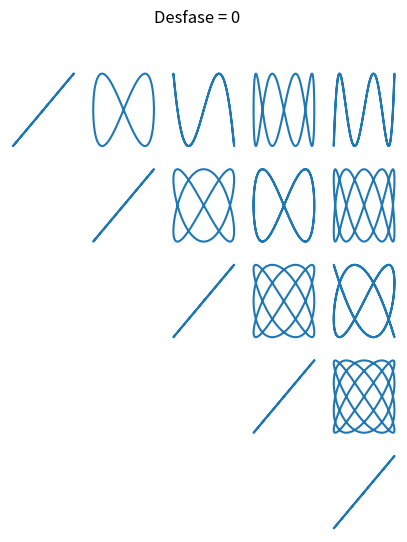
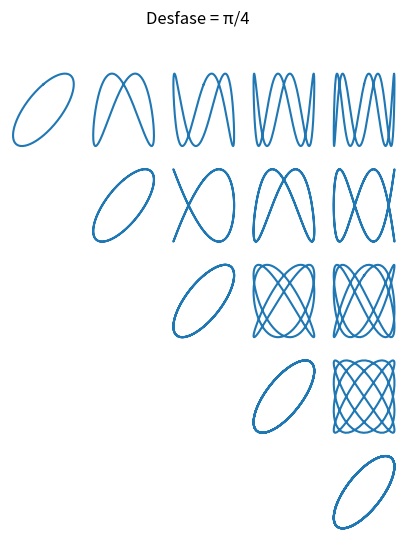
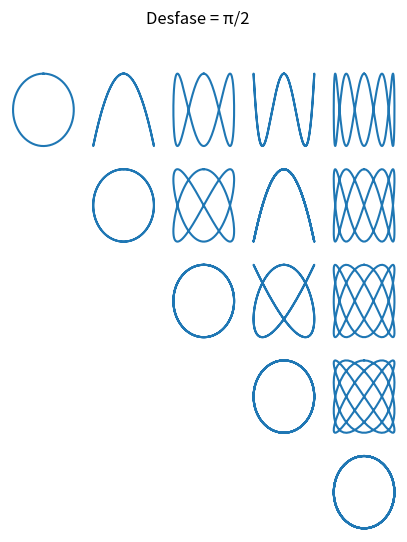

Here is the Python script that generated these plots, in order:
import matplotlib.pyplot as plt
import numpy as np

def graficar_lissajous(nombre_desfase, valor_desfase):
    n_sides = 5
    theta = np.linspace(0,2*np.pi,200)
    fig = plt.figure(figsize=(5,6))
    fig.suptitle("Desfase = " + str(nombre_desfase))

    k = 0
    for n_x in range(1,6):
        angulo_x = n_x*theta
        k += n_x-1
        for n_y in range(n_x,6):
            angulo_y = n_y*theta
            k += 1
            ax1 = fig.add_subplot(n_sides,n_sides,k)
            ax1.plot(np.sin(angulo_x), np.sin(angulo_y + valor_desfase))
            plt.axis('off')

nombres_desfases = np.array(["0", "π/4", "π/2"])
valores_desfases = np.array([0, np.pi/4, np.pi/2])
for i in range(0, 3):
    graficar_lissajous(nombres_desfases[i], valores_desfases[i])

plt.show()
